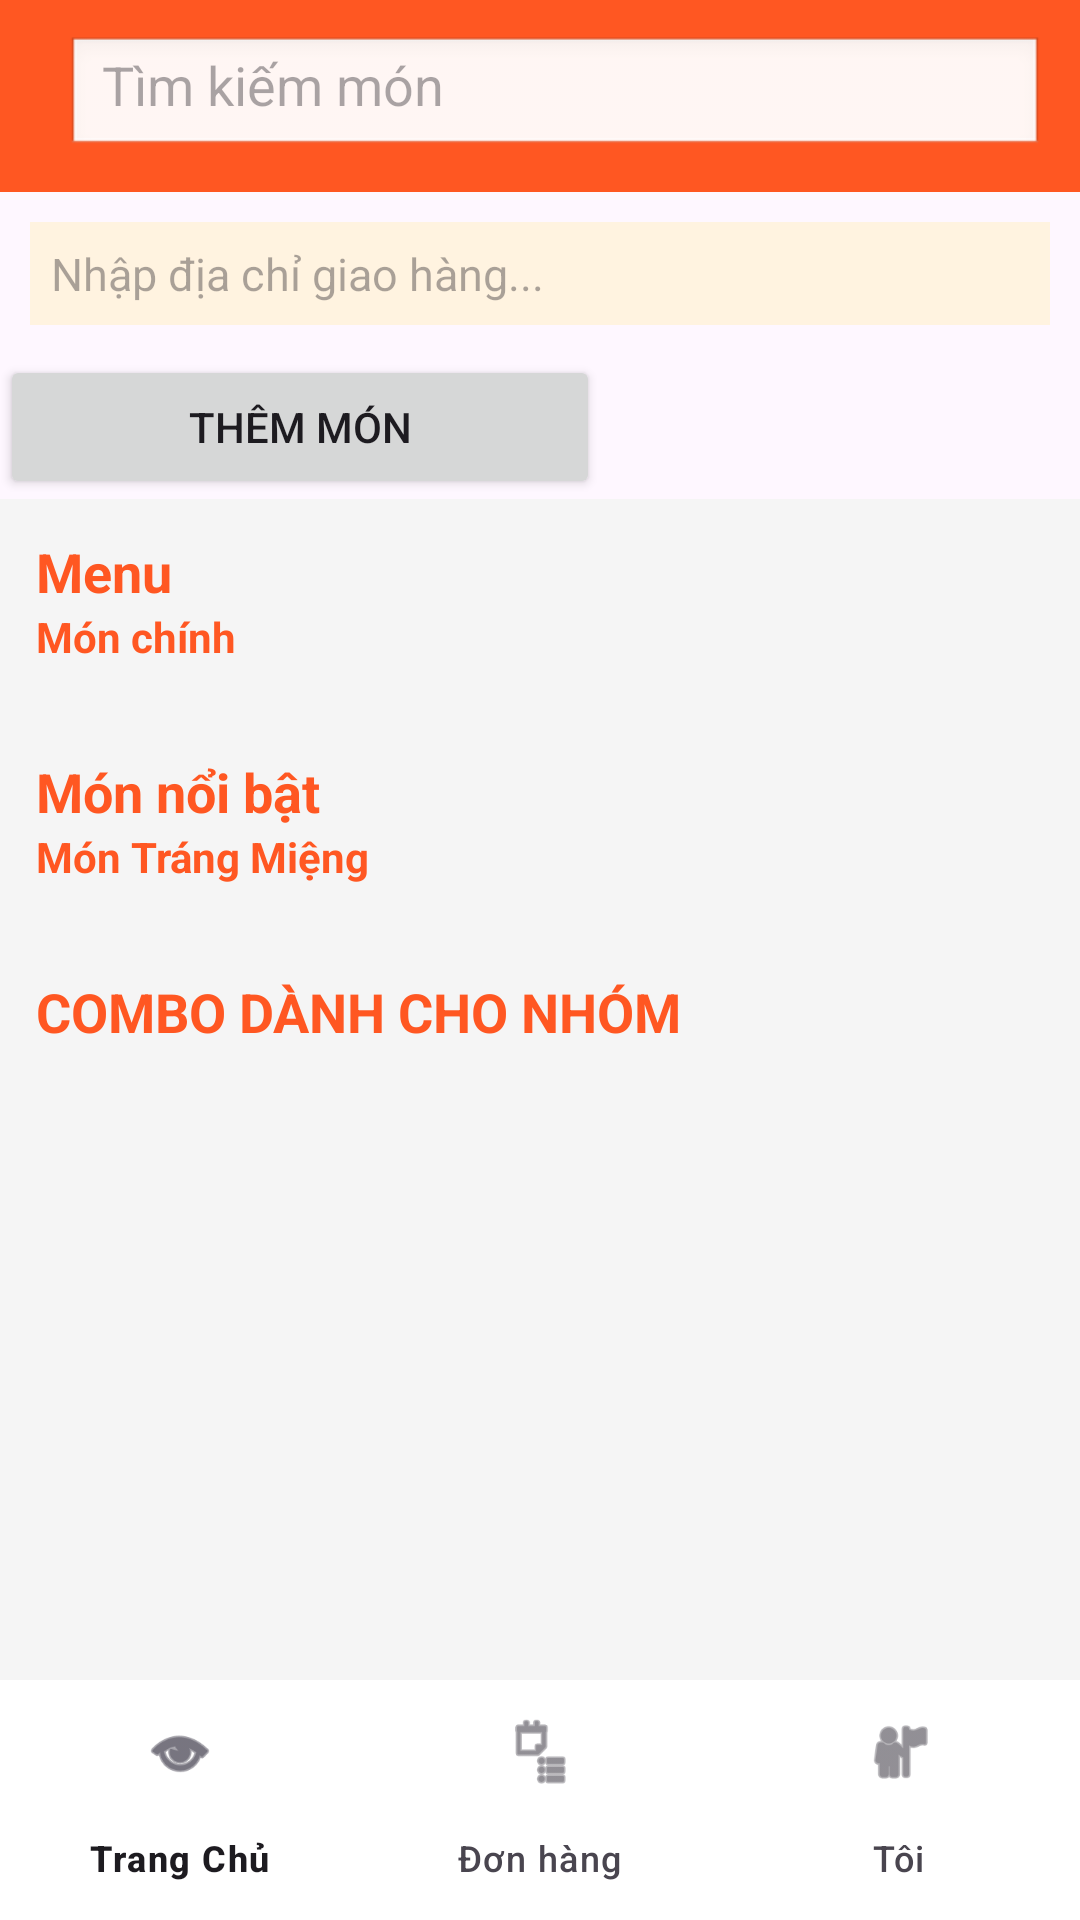

Reconstruct the res/layout file that produces this screen, plus the resources it refers to.
<!-- AndroidManifest.xml: application theme Theme.ThaiFood -->
<!-- res/layout/activity_main.xml -->
<?xml version="1.0" encoding="utf-8"?>
<LinearLayout
    xmlns:android="http://schemas.android.com/apk/res/android"
    xmlns:app="http://schemas.android.com/apk/res-auto"
    android:id="@+id/main"
    android:layout_width="match_parent"
    android:layout_height="match_parent"
    android:orientation="vertical">

    <LinearLayout
        android:layout_width="match_parent"
        android:layout_height="wrap_content"
        android:background="#FF5722"
        android:padding="12dp"
        android:orientation="horizontal"
        android:gravity="center_vertical">

        <EditText
            android:id="@+id/etSearch"
            android:layout_width="0dp"
            android:layout_height="40dp"
            android:layout_weight="1"
            android:layout_marginStart="10dp"
            android:background="@android:drawable/edit_text"
            android:hint="Tìm kiếm món"
            android:paddingStart="12dp"/>


    </LinearLayout>

    <LinearLayout
        android:layout_width="match_parent"
        android:layout_height="wrap_content"
        android:layout_margin="10dp"
        android:padding="7dp"
        android:background="#FFF3E0"
        android:orientation="horizontal"
        android:gravity="center_vertical">

        <EditText
            android:id="@+id/etAddress"
            android:layout_width="0dp"
            android:layout_height="wrap_content"
            android:layout_weight="1"
            android:hint="Nhập địa chỉ giao hàng..."
            android:background="@null"
            android:textSize="15sp"/>
    </LinearLayout>

    <Button
        android:id="@+id/btnAddFood"
        android:layout_width="200dp"
        android:layout_height="wrap_content"
        android:text="Thêm món" />

    <ScrollView
        android:layout_width="match_parent"
        android:layout_height="0dp"
        android:layout_weight="1"
        android:background="#F5F5F5">

        <LinearLayout
            android:layout_width="match_parent"
            android:layout_height="wrap_content"
            android:orientation="vertical"
            android:padding="12dp">

            <TextView
                android:layout_width="wrap_content"
                android:layout_height="wrap_content"
                android:text="Menu"
                android:textSize="18sp"
                android:textStyle="bold"
                android:textColor="#FF5722"/>

            <TextView
                android:layout_width="wrap_content"
                android:layout_height="wrap_content"
                android:text="Món chính"
                android:textStyle="bold"
                android:textColor="#FF5722"/>

            <androidx.recyclerview.widget.RecyclerView
                android:id="@+id/rvCollection"
                android:layout_width="match_parent"
                android:layout_height="wrap_content"
                android:layout_marginTop="10dp"
                android:clipToPadding="false"/>

            <TextView
                android:layout_width="wrap_content"
                android:layout_height="wrap_content"
                android:text="Món nổi bật"
                android:textSize="18sp"
                android:textStyle="bold"
                android:textColor="#FF5722"
                android:layout_marginTop="20dp"/>

            <TextView
                android:layout_width="wrap_content"
                android:layout_height="wrap_content"
                android:text="Món Tráng Miệng"
                android:textStyle="bold"
                android:textColor="#FF5722"/>

            <androidx.recyclerview.widget.RecyclerView
                android:id="@+id/rvFeaturedFood"
                android:layout_width="match_parent"
                android:layout_height="wrap_content"
                android:layout_marginTop="10dp"
                android:clipToPadding="false"/>

            <TextView
                android:layout_width="wrap_content"
                android:layout_height="wrap_content"
                android:layout_marginTop="20dp"
                android:text="COMBO DÀNH CHO NHÓM"
                android:textColor="#FF5722"
                android:textSize="18sp"
                android:textStyle="bold" />

            <androidx.recyclerview.widget.RecyclerView
                android:id="@+id/rvCombo"
                android:layout_width="match_parent"
                android:layout_height="wrap_content"
                android:layout_marginTop="10dp"
                android:nestedScrollingEnabled="false" />

        </LinearLayout> </ScrollView>

    <com.google.android.material.bottomnavigation.BottomNavigationView
        android:id="@+id/bottomNavigation"
        android:layout_width="match_parent"
        android:layout_height="wrap_content"
        android:background="@android:color/white"
        app:menu="@menu/bottom_nav_menu"/>

</LinearLayout>
<!-- resources referenced by this layout -->
<resources>
  <style name="Theme.ThaiFood" parent="Base.Theme.ThaiFood" />
  <style name="Base.Theme.ThaiFood" parent="Theme.Material3.DayNight.NoActionBar">
          
          
      </style>
</resources>
